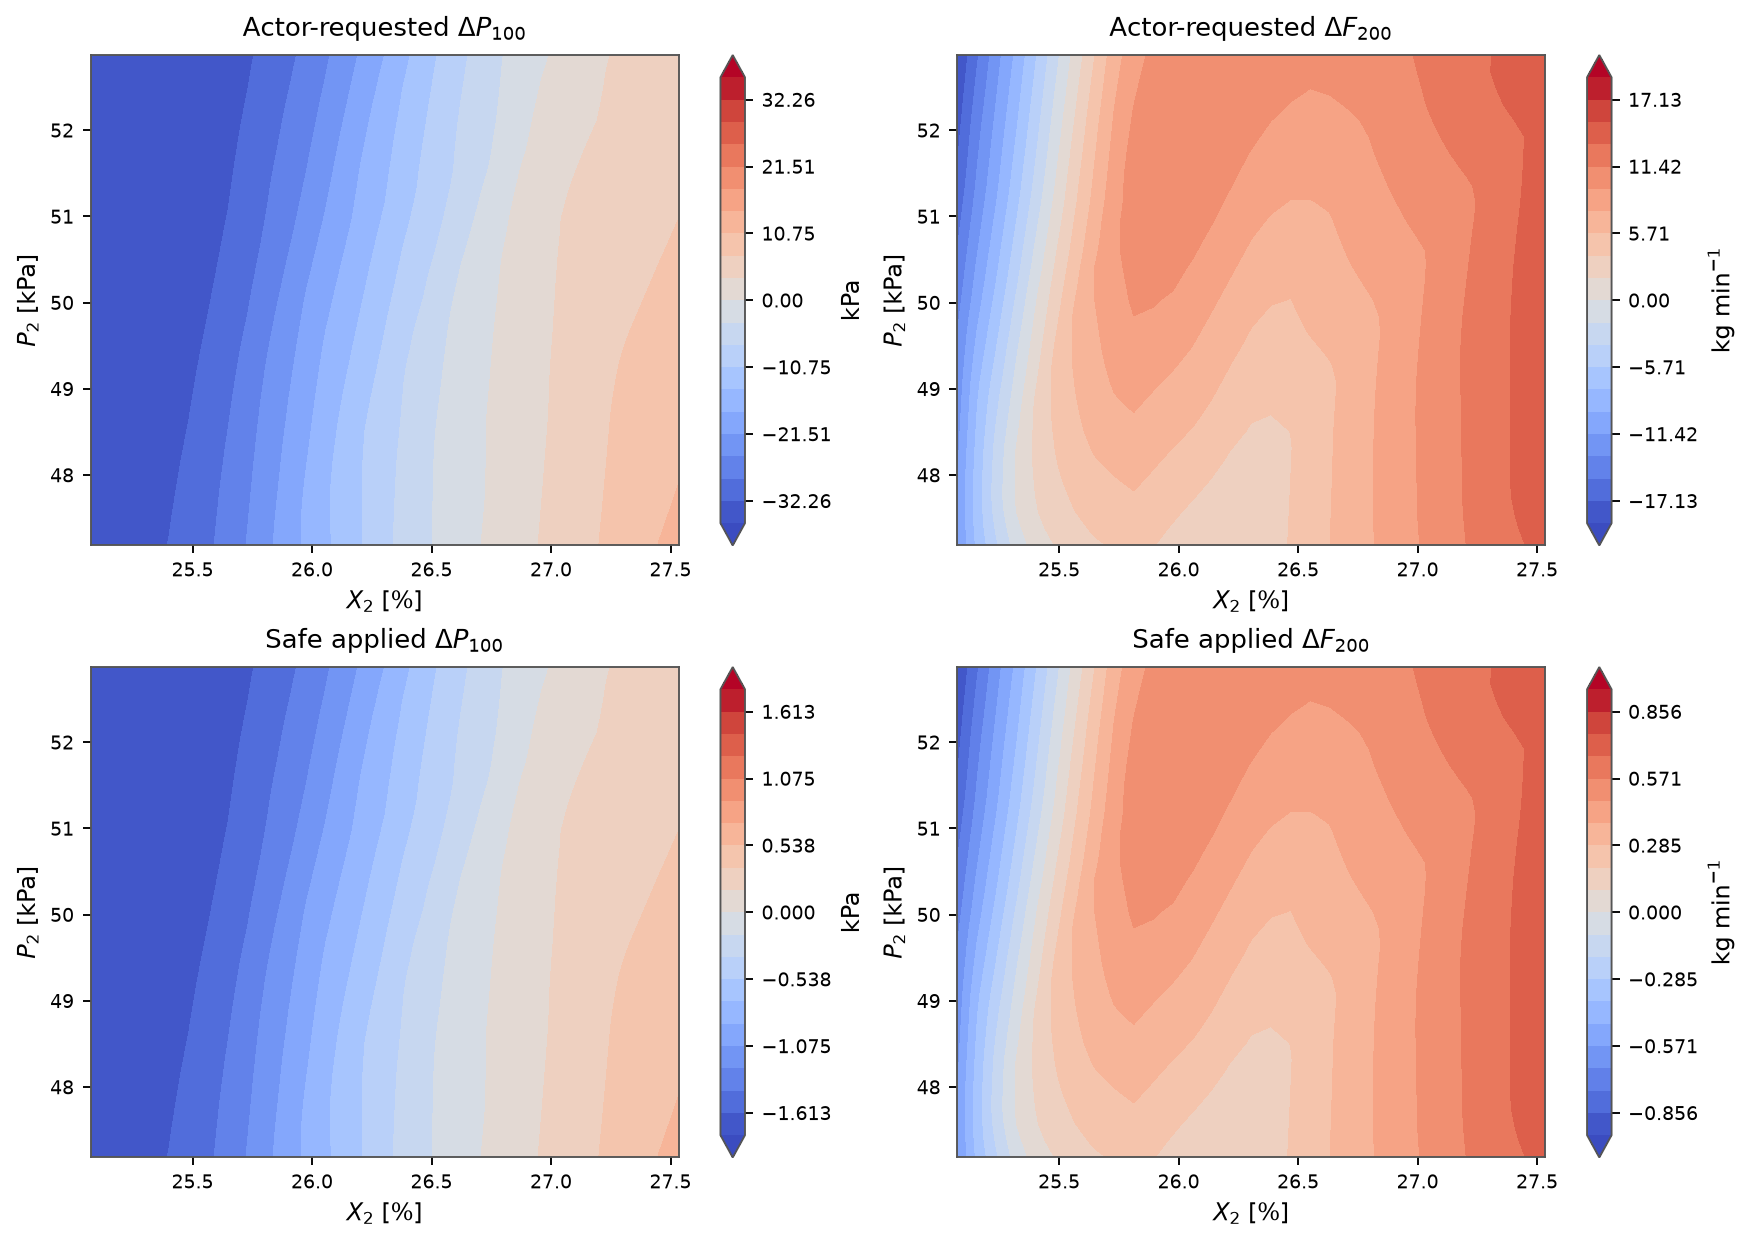

Data behind this chart, as committed beside it:
X2, P2, requested_delta_P100, requested_delta_F200, applied_delta_P100, applied_delta_F200, mapping_scale
25.07, 47.18, -35.18, -11.75, -1.759, -0.5874, 0.05
25.16, 47.18, -34.72, -7.273, -1.736, -0.3637, 0.05
25.24, 47.18, -34.11, -4.059, -1.705, -0.203, 0.05
25.32, 47.18, -33.24, -1.131, -1.662, -0.05654, 0.05
25.4, 47.18, -32.16, 0.7768, -1.608, 0.03884, 0.05
25.48, 47.18, -30.86, 1.95, -1.543, 0.0975, 0.05
25.57, 47.18, -29.26, 3.037, -1.463, 0.1519, 0.05
25.65, 47.18, -27.3, 3.578, -1.365, 0.1789, 0.05
25.73, 47.18, -24.9, 3.955, -1.245, 0.1978, 0.05
25.81, 47.18, -22.35, 4.323, -1.118, 0.2162, 0.05
25.89, 47.18, -19.66, 3.859, -0.9829, 0.1929, 0.05
25.98, 47.18, -17.33, 3.205, -0.8663, 0.1602, 0.05
26.06, 47.18, -14.97, 2.579, -0.7484, 0.129, 0.05
26.14, 47.18, -12.8, 2.116, -0.6402, 0.1058, 0.05
26.22, 47.18, -10.51, 2.021, -0.5257, 0.1011, 0.05
26.3, 47.18, -8.094, 2.458, -0.4047, 0.1229, 0.05
26.39, 47.18, -6.087, 3.09, -0.3044, 0.1545, 0.05
26.47, 47.18, -4.32, 3.929, -0.216, 0.1964, 0.05
26.55, 47.18, -2.622, 4.762, -0.1311, 0.2381, 0.05
26.63, 47.18, -1.223, 5.653, -0.06113, 0.2826, 0.05
26.71, 47.18, 0.1166, 6.492, 0.00583, 0.3246, 0.05
26.8, 47.18, 1.347, 7.345, 0.06733, 0.3672, 0.05
26.88, 47.18, 2.585, 8.186, 0.1292, 0.4093, 0.05
26.96, 47.18, 3.802, 9.016, 0.1901, 0.4508, 0.05
27.04, 47.18, 5.005, 9.834, 0.2502, 0.4917, 0.05
27.12, 47.18, 6.164, 10.64, 0.3082, 0.5322, 0.05
27.21, 47.18, 7.253, 11.44, 0.3627, 0.572, 0.05
27.29, 47.18, 8.327, 12.22, 0.4163, 0.6109, 0.05
27.37, 47.18, 9.493, 12.85, 0.4746, 0.6427, 0.05
27.45, 47.18, 10.84, 13.33, 0.5419, 0.6663, 0.05
27.53, 47.18, 11.79, 13.75, 0.5894, 0.6877, 0.05
25.07, 47.37, -35.23, -11.55, -1.762, -0.5773, 0.05
25.16, 47.37, -34.8, -6.968, -1.74, -0.3484, 0.05
25.24, 47.37, -34.21, -3.565, -1.71, -0.1783, 0.05
25.32, 47.37, -33.39, -0.5608, -1.669, -0.02804, 0.05
25.4, 47.37, -32.32, 1.298, -1.616, 0.0649, 0.05
25.48, 47.37, -31.03, 2.513, -1.551, 0.1257, 0.05
25.57, 47.37, -29.41, 3.401, -1.47, 0.17, 0.05
25.65, 47.37, -27.47, 3.993, -1.373, 0.1997, 0.05
25.73, 47.37, -25.09, 4.371, -1.255, 0.2186, 0.05
25.81, 47.37, -22.5, 4.752, -1.125, 0.2376, 0.05
25.89, 47.37, -19.79, 4.276, -0.9896, 0.2138, 0.05
25.98, 47.37, -17.28, 3.631, -0.864, 0.1815, 0.05
26.06, 47.37, -14.88, 3.005, -0.7439, 0.1503, 0.05
26.14, 47.37, -12.72, 2.536, -0.6358, 0.1268, 0.05
26.22, 47.37, -10.49, 2.073, -0.5246, 0.1037, 0.05
26.3, 47.37, -8.091, 2.471, -0.4046, 0.1236, 0.05
26.39, 47.37, -6.096, 3.057, -0.3048, 0.1528, 0.05
26.47, 47.37, -4.329, 3.895, -0.2165, 0.1948, 0.05
26.55, 47.37, -2.655, 4.74, -0.1327, 0.237, 0.05
26.63, 47.37, -1.322, 5.672, -0.0661, 0.2836, 0.05
26.71, 47.37, 0.01486, 6.533, 0.0007428, 0.3267, 0.05
26.8, 47.37, 1.267, 7.398, 0.06334, 0.3699, 0.05
26.88, 47.37, 2.494, 8.249, 0.1247, 0.4125, 0.05
26.96, 47.37, 3.711, 9.078, 0.1856, 0.4539, 0.05
27.04, 47.37, 4.91, 9.898, 0.2455, 0.4949, 0.05
27.12, 47.37, 6.075, 10.71, 0.3037, 0.5353, 0.05
27.21, 47.37, 7.165, 11.5, 0.3582, 0.575, 0.05
27.29, 47.37, 8.242, 12.28, 0.4121, 0.6139, 0.05
27.37, 47.37, 9.314, 13.02, 0.4657, 0.6508, 0.05
... 901 more rows
